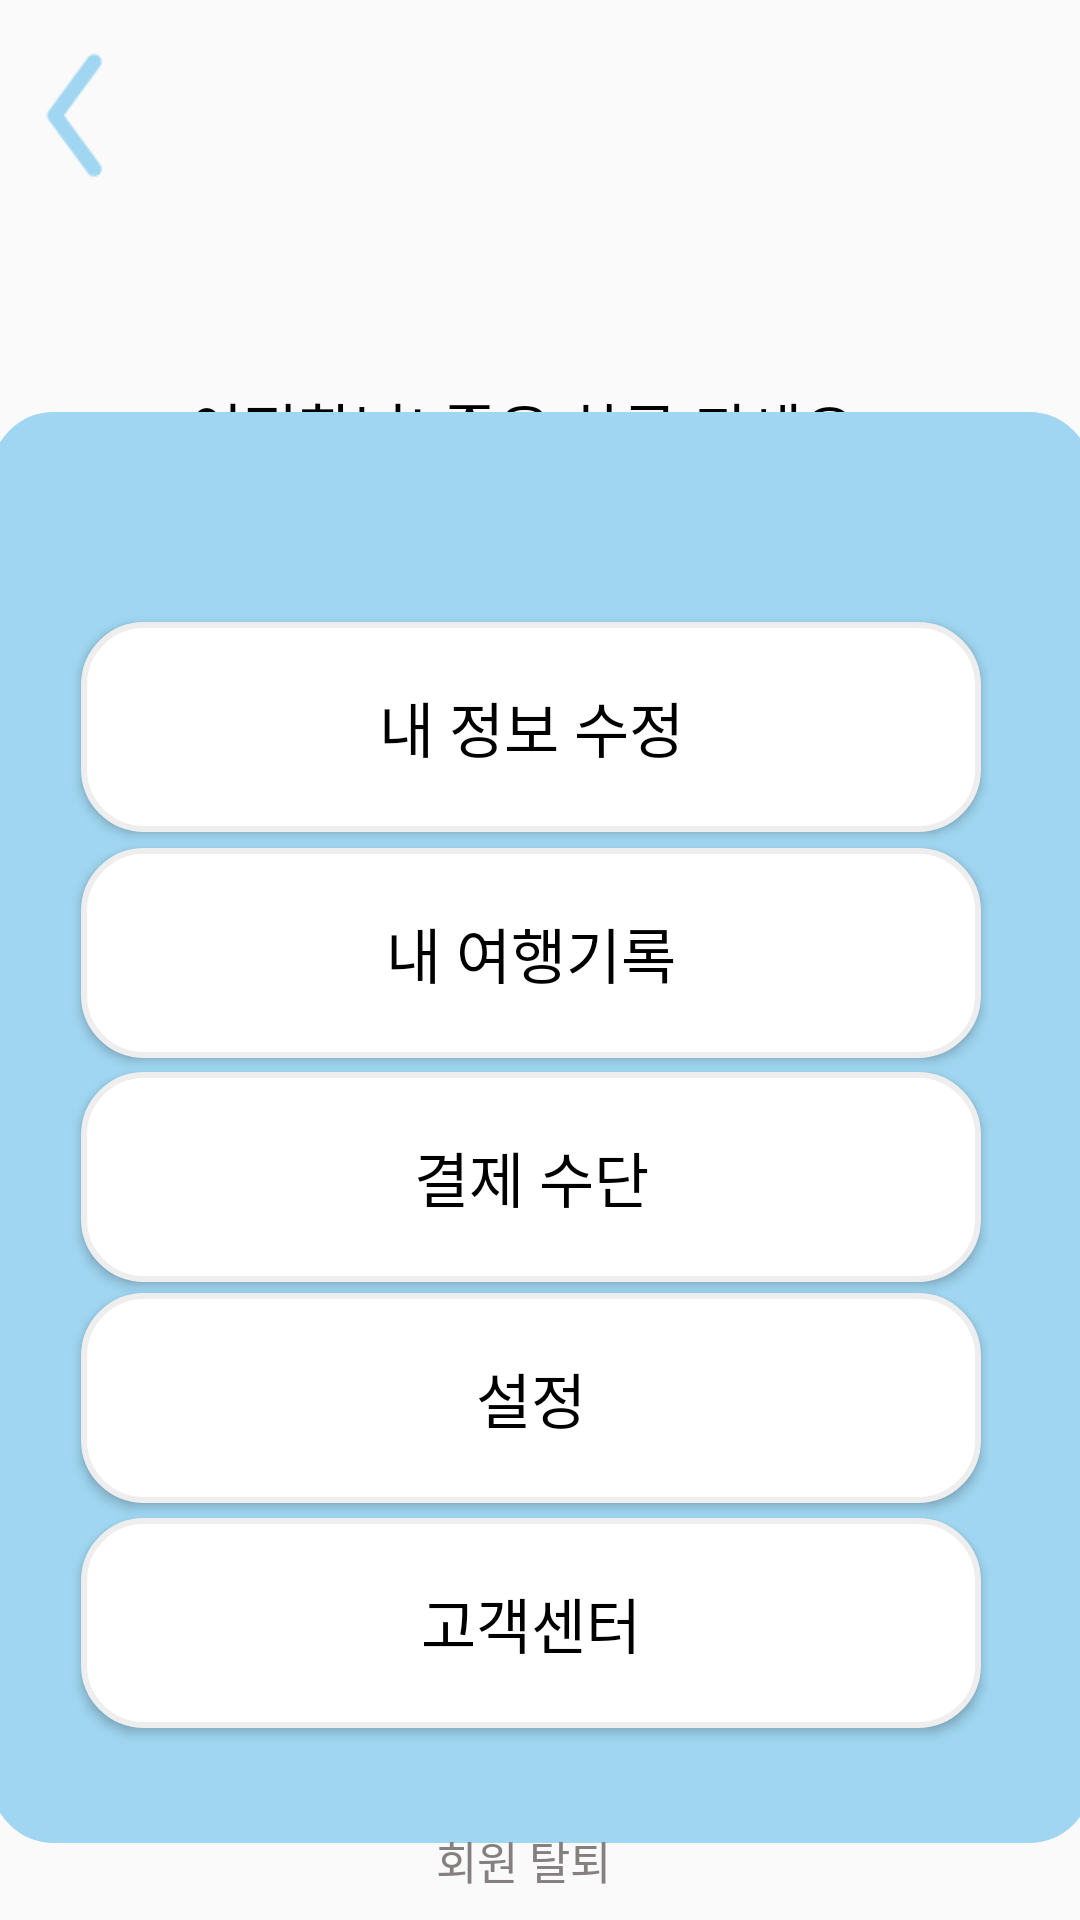

Write the Android layout XML for this screen, with the resource values it uses.
<!-- AndroidManifest.xml: application theme Theme.We_play -->
<!-- res/layout/activity_info.xml -->
<?xml version="1.0" encoding="utf-8"?>
<androidx.constraintlayout.widget.ConstraintLayout xmlns:android="http://schemas.android.com/apk/res/android"
    xmlns:app="http://schemas.android.com/apk/res-auto"
    xmlns:tools="http://schemas.android.com/tools"
    android:layout_width="match_parent"
    android:layout_height="match_parent"
    tools:context=".infoActivity">

    <ImageView
        android:id="@+id/backBtn"
        android:layout_width="50dp"
        android:layout_height="50dp"
        app:layout_constraintBottom_toBottomOf="parent"
        app:layout_constraintEnd_toEndOf="parent"
        app:layout_constraintHorizontal_bias="0.0"
        app:layout_constraintStart_toStartOf="parent"
        app:layout_constraintTop_toTopOf="parent"
        app:layout_constraintVertical_bias="0.023"
        app:srcCompat="@drawable/next" />

    <ImageView
        android:id="@+id/profile"
        android:layout_width="92dp"
        android:layout_height="83dp"
        app:layout_constraintBottom_toBottomOf="parent"
        app:layout_constraintEnd_toEndOf="parent"
        app:layout_constraintHorizontal_bias="0.498"
        app:layout_constraintStart_toStartOf="parent"
        app:layout_constraintTop_toTopOf="parent"
        app:layout_constraintVertical_bias="0.081"
        app:srcCompat="@drawable/ic_baseline_account_circle_24" />

    <TextView
        android:id="@+id/nameView"
        android:layout_width="235dp"
        android:layout_height="29dp"
        android:text="이정환님! 좋은 하루 되세요"
        android:textColor="@color/black"
        android:textSize="20sp"
        app:layout_constraintBottom_toBottomOf="parent"
        app:layout_constraintEnd_toEndOf="parent"
        app:layout_constraintStart_toStartOf="parent"
        app:layout_constraintTop_toBottomOf="@+id/profile"
        app:layout_constraintVertical_bias="0.0" />

    <TextView
        android:id="@+id/emailView"
        android:layout_width="170dp"
        android:layout_height="22dp"
        android:layout_marginBottom="512dp"
        android:text="ealrybird2022@email.com"
        android:textColor="@color/gray_21"
        app:layout_constraintBottom_toBottomOf="parent"
        app:layout_constraintEnd_toEndOf="parent"
        app:layout_constraintHorizontal_bias="0.497"
        app:layout_constraintStart_toStartOf="parent"
        app:layout_constraintTop_toBottomOf="@+id/nameView"
        app:layout_constraintVertical_bias="0.0" />

    <TextView
        android:id="@+id/textView3"
        android:layout_width="367dp"
        android:layout_height="477dp"
        android:background="@drawable/shape"
        android:backgroundTint="#A0D6F1"
        app:layout_constraintBottom_toBottomOf="parent"
        app:layout_constraintEnd_toEndOf="parent"
        app:layout_constraintStart_toStartOf="parent"
        app:layout_constraintTop_toTopOf="parent"
        app:layout_constraintVertical_bias="0.842" />

    <Button
        android:id="@+id/delete"
        android:layout_width="91dp"
        android:layout_height="40dp"
        android:background="@android:color/transparent"
        android:text="회원 탈퇴"
        android:textColor="#858080"
        android:textSize="15sp"
        app:layout_constraintBottom_toBottomOf="parent"
        app:layout_constraintEnd_toEndOf="parent"
        app:layout_constraintHorizontal_bias="0.48"
        app:layout_constraintStart_toStartOf="parent"
        app:layout_constraintTop_toTopOf="parent"
        app:layout_constraintVertical_bias="1.0" />

    <Button
        android:id="@+id/infoEdit"
        android:layout_width="300dp"
        android:layout_height="70dp"
        android:background="@drawable/shape"
        android:text="내 정보 수정"
        android:textColor="@color/black"
        android:textSize="20sp"
        app:layout_constraintBottom_toBottomOf="parent"
        app:layout_constraintEnd_toEndOf="parent"
        app:layout_constraintHorizontal_bias="0.45"
        app:layout_constraintStart_toStartOf="parent"
        app:layout_constraintTop_toTopOf="parent"
        app:layout_constraintVertical_bias="0.364" />

    <Button
        android:id="@+id/set"
        android:layout_width="300dp"
        android:layout_height="70dp"
        android:background="@drawable/shape"
        android:includeFontPadding="false"
        android:text="설정"
        android:textColor="@color/black"
        android:textSize="20sp"
        app:layout_constraintBottom_toBottomOf="parent"
        app:layout_constraintEnd_toEndOf="parent"
        app:layout_constraintHorizontal_bias="0.45"
        app:layout_constraintStart_toStartOf="parent"
        app:layout_constraintTop_toTopOf="parent"
        app:layout_constraintVertical_bias="0.756" />

    <Button
        android:id="@+id/journal"
        android:layout_width="300dp"
        android:layout_height="70dp"
        android:background="@drawable/shape"
        android:text="내 여행기록"
        android:textColor="@color/black"
        android:textSize="20sp"
        app:layout_constraintBottom_toBottomOf="parent"
        app:layout_constraintEnd_toEndOf="parent"
        app:layout_constraintHorizontal_bias="0.45"
        app:layout_constraintStart_toStartOf="parent"
        app:layout_constraintTop_toTopOf="parent"
        app:layout_constraintVertical_bias="0.496" />

    <Button
        android:id="@+id/payment"
        android:layout_width="300dp"
        android:layout_height="70dp"
        android:background="@drawable/shape"
        android:text="결제 수단"
        android:textColor="@color/black"
        android:textSize="20sp"
        app:layout_constraintBottom_toBottomOf="parent"
        app:layout_constraintEnd_toEndOf="parent"
        app:layout_constraintHorizontal_bias="0.45"
        app:layout_constraintStart_toStartOf="parent"
        app:layout_constraintTop_toTopOf="parent"
        app:layout_constraintVertical_bias="0.627" />

    <Button
        android:id="@+id/service"
        android:layout_width="300dp"
        android:layout_height="70dp"
        android:background="@drawable/shape"
        android:includeFontPadding="false"
        android:text="고객센터"
        android:textColor="@color/black"
        android:textSize="20sp"
        app:layout_constraintBottom_toBottomOf="parent"
        app:layout_constraintEnd_toEndOf="parent"
        app:layout_constraintHorizontal_bias="0.45"
        app:layout_constraintStart_toStartOf="parent"
        app:layout_constraintTop_toTopOf="parent"
        app:layout_constraintVertical_bias="0.888" />


</androidx.constraintlayout.widget.ConstraintLayout>
<!-- resources referenced by this layout -->
<resources>
  <!-- drawable next: png bitmap (drawable, 982 bytes) -->
  <!-- drawable shape (drawable) -->
  <?xml version="1.0" encoding="utf-8"?>
  <shape xmlns:android="http://schemas.android.com/apk/res/android"
      android:id="@+id/shape_my">
      <stroke android:width="2dp" android:color="#EEE"/>
      <padding android:left="10dp"
          android:top="10dp"
          android:right="10dp"
          android:bottom="10dp"/>
      <corners android:radius="20dp"/>
  
      <corners android:bottomLeftRadius="20dp"
          android:bottomRightRadius="20dp"
          android:topLeftRadius="20dp"
          android:topRightRadius="20dp"/>
  
      <solid android:color="@color/white"/>
  
  
  </shape>
  <style name="Theme.We_play" parent="Theme.AppCompat.Light.NoActionBar">
          
          <item name="colorPrimary">@color/purple_500</item>
          <item name="colorPrimaryVariant">@color/purple_700</item>
          <item name="colorOnPrimary">@color/white</item>
          
          <item name="colorSecondary">@color/teal_200</item>
          <item name="colorSecondaryVariant">@color/teal_700</item>
          <item name="colorOnSecondary">@color/black</item>
          <item name="android:windowFullscreen">true</item>
          
          <item name="android:statusBarColor" tools:targetApi="l">?attr/colorPrimaryVariant</item>
          
      </style>
  <!-- not gathered from this repository: default colours our renderer supplied (Android Studio template values) -->
  <color name="purple_500">#FF6200EE</color>
  <color name="purple_700">#FF3700B3</color>
  <color name="teal_200">#FF03DAC5</color>
  <color name="teal_700">#FF018786</color>
  <color name="black">#FF000000</color>
  <color name="white">#FFFFFFFF</color>
</resources>
